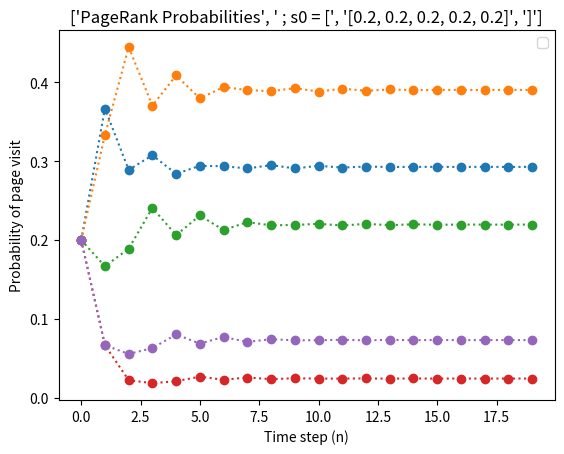
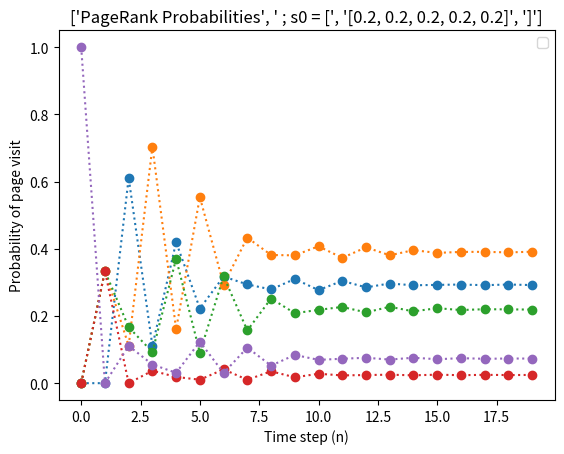

These charts were generated, in order, by the following Python code:
import numpy as np 
import matplotlib.pyplot as plt

def problem_1():
	N = 10**4
	n = 15

	P = np.matrix( [[1/3, 1/3, 1/3], [1/2, 0, 1/2], [1/4, 1/4, 1/2]] )
	D = np.matrix( [1/4, 1/2, 1/4] ) 

	X = []
	M = []

	for j in range(0, N):
		num = np.random.rand()
		S = []
		if num <= D[0, 0]:
			state = 'R'
		elif D[0, 0] < num <= (D[0, 0] + D[0, 1]):
			state = 'N'
		elif (D[0, 0] + D[0, 1]) < num:
			state = 'S'

		S.append(state)

		for k in range(0, n - 1):
			s = S[k]
			r = np.random.rand()
			if s == 'R':
				if r <= P[0, 0]:
					_state = 'R'
				elif P[0, 0] < r <= (P[0, 0] + P[0, 1]):
					_state = 'N'
				elif (P[0, 0] + P[0, 1]) < r:
					_state = 'S'
			elif s == 'N':
				if r <= P[1, 0]:
					_state = 'R'
				elif P[1, 0] < r <= (P[1, 0] + P[1, 1]):
					_state = 'N'
				elif (P[1, 0] + P[1, 1]) < r:
					_state = 'S'
			elif s == 'S':
				if r <= P[2, 0]:
					_state = 'R'
				elif P[2, 0] < r <= (P[2, 0] + P[2, 1]):
					_state = 'N'
				elif (P[2, 0] + P[2, 1]) < r:
					_state = 'S'

			S.append(_state)
		
		X.append(S)

	for j in range(0, n):
		x = [X[i][j] for i in range(0, N)]
		ma = len(list(filter(lambda a : a == 'R', x)))
		mb = len(list(filter(lambda a : a == 'N', x)))
		mc = len(list(filter(lambda a : a == 'S', x)))
		M.append([ma/N, mb/N, mc/N])

	ma = [M[i][0] for i in range(0, len(M))]
	mb = [M[i][1] for i in range(0, len(M))]
	mc = [M[i][2] for i in range(0, len(M))]

	nv = range(0, n)

	plt.figure(1); 
	plt.title('Simulation results -- States R, N,S')
	plt.xlabel('Time step (n)')
	plt.ylabel('Prob(State)')
	plt.legend(['State R', 'State N', 'State S'])
	plt.plot(ma ,'*:', mb, '*:', mc, '*:')
	plt.show()


	D = [[1/3, 1/3, 1/3], [1/2, 0, 1/2], [1/4, 1/4, 1/2]]
	Y = [[1/4, 1/2, 1/4]]

	for k in range(0, n - 1):
		Y.append(np.dot(Y[k], D))

	print(*Y, sep='\n')

	ya = [Y[i][0]for i in range(0, len(Y))]
	yb = [Y[i][1]for i in range(0, len(Y))]
	yc = [Y[i][2]for i in range(0, len(Y))]


	plt.figure(2); 
	plt.plot(nv, ya,'o:',nv, yb,'o:',nv, yc,'o:');
	plt.title('Results based on State Transition Matrix -- States R, N,S')
	plt.xlabel('Time step (n)')
	plt.ylabel('Prob(State)')
	plt.legend(['State R', 'State N', 'State S'])
	plt.show()

	plt.figure(3); 
	plt.plot(nv, ma ,'*:', nv, mb, '*:', nv, mc, '*:', nv, ya,'o:',nv, yb,'o:',nv, yc,'o:')
	plt.title('Comparison: Experimental simulation & State transition matrix')
	plt.xlabel('Time step (n)')
	plt.ylabel('Prob(State)');
	plt.legend(['Experimental simulation','State transition matrix'])
	plt.show()




def problem_2():
	N = 10**4
	n = 20

	P = [[0, 1, 0, 0, 0], [1/2, 0, 1/2, 0, 0], [1/3, 1/3, 0, 0, 1/3], [1, 0, 0, 0, 0], [0, 1/3, 1/3, 1/3, 0]]

	v = [[1/5, 1/5, 1/5, 1/5, 1/5], [0, 0, 0, 0, 1]]

	for j in range(0, 2):

		Y = [v[j]]

		for k in range(0, n - 1):
			Y.append(np.dot(Y[k], P))

		nv = range(0, n)

		plt.figure(j); 
		plt.title(['PageRank Probabilities', ' ; s0 = [', str(v[0]), ']']);
		plt.xlabel('Time step (n)');
		plt.ylabel('Probability of page visit')
		plt.legend(['A', 'B', 'C', 'D', 'E'])
		plt.plot(nv, Y,'o:')
		plt.show()




problem_2()





